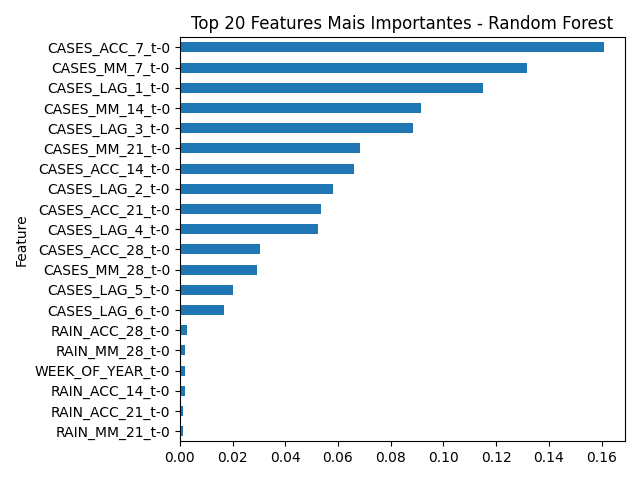

The table this chart was drawn from, first rows:
Feature, Importance
CASES_ACC_7_t-0, 0.1608
CASES_MM_7_t-0, 0.1319
CASES_LAG_1_t-0, 0.1151
CASES_MM_14_t-0, 0.09134
CASES_LAG_3_t-0, 0.0886
CASES_MM_21_t-0, 0.06826
CASES_ACC_14_t-0, 0.06591
CASES_LAG_2_t-0, 0.05812
CASES_ACC_21_t-0, 0.05354
CASES_LAG_4_t-0, 0.05255
CASES_ACC_28_t-0, 0.03042
CASES_MM_28_t-0, 0.02923
CASES_LAG_5_t-0, 0.0202
CASES_LAG_6_t-0, 0.01673
RAIN_ACC_28_t-0, 0.002694
RAIN_MM_28_t-0, 0.001949
WEEK_OF_YEAR_t-0, 0.001896
RAIN_ACC_14_t-0, 0.00183
RAIN_ACC_21_t-0, 0.00127
RAIN_MM_21_t-0, 0.00125
RAIN_MM_14_t-0, 0.001005
TEMP_RANGE_MM_28_t-0, 0.0008671
RAIN_MM_7_t-0, 0.0008612
RH_MM_28_t-0, 0.0007086
RAIN_ACC_7_t-0, 0.0006172
RH_MM_21_t-0, 0.0004825
TEMP_RANGE_MM_21_t-0, 0.000358
TEMP_RANGE_MM_7_t-0, 0.0002658
TEM_AVG_MM_7_t-0, 0.0001927
TEM_AVG_MM_28_t-0, 0.0001895
TEM_AVG_MM_21_t-0, 0.0001699
TEMP_RANGE_MM_14_t-0, 0.0001614
TEM_AVG_MM_14_t-0, 0.0001601
RH_MM_14_t-0, 8.085731260554991e-05
TEM_AVG_t-0, 7.05192205172197e-05
RAIN_t-0, 5.5804326222236016e-05
TEM_MIN_t-0, 5.300987666733916e-05
RH_MIN_t-0, 4.8754549538148976e-05
TEMP_RANGE_t-0, 3.6793677438091116e-05
RH_MAX_t-0, 3.6480777306179766e-05
RH_AVG_t-0, 2.6636868427937855e-05
RH_MM_7_t-0, 2.5076887790294084e-05
TEM_MAX_t-0, 0.0
EXTREME_RAIN_t-0, 0.0
SIGNIFICANT_RAIN_t-0, 0.0
IDEAL_TEMP_t-0, 0.0
EXTREME_TEMP_t-0, 0.0
